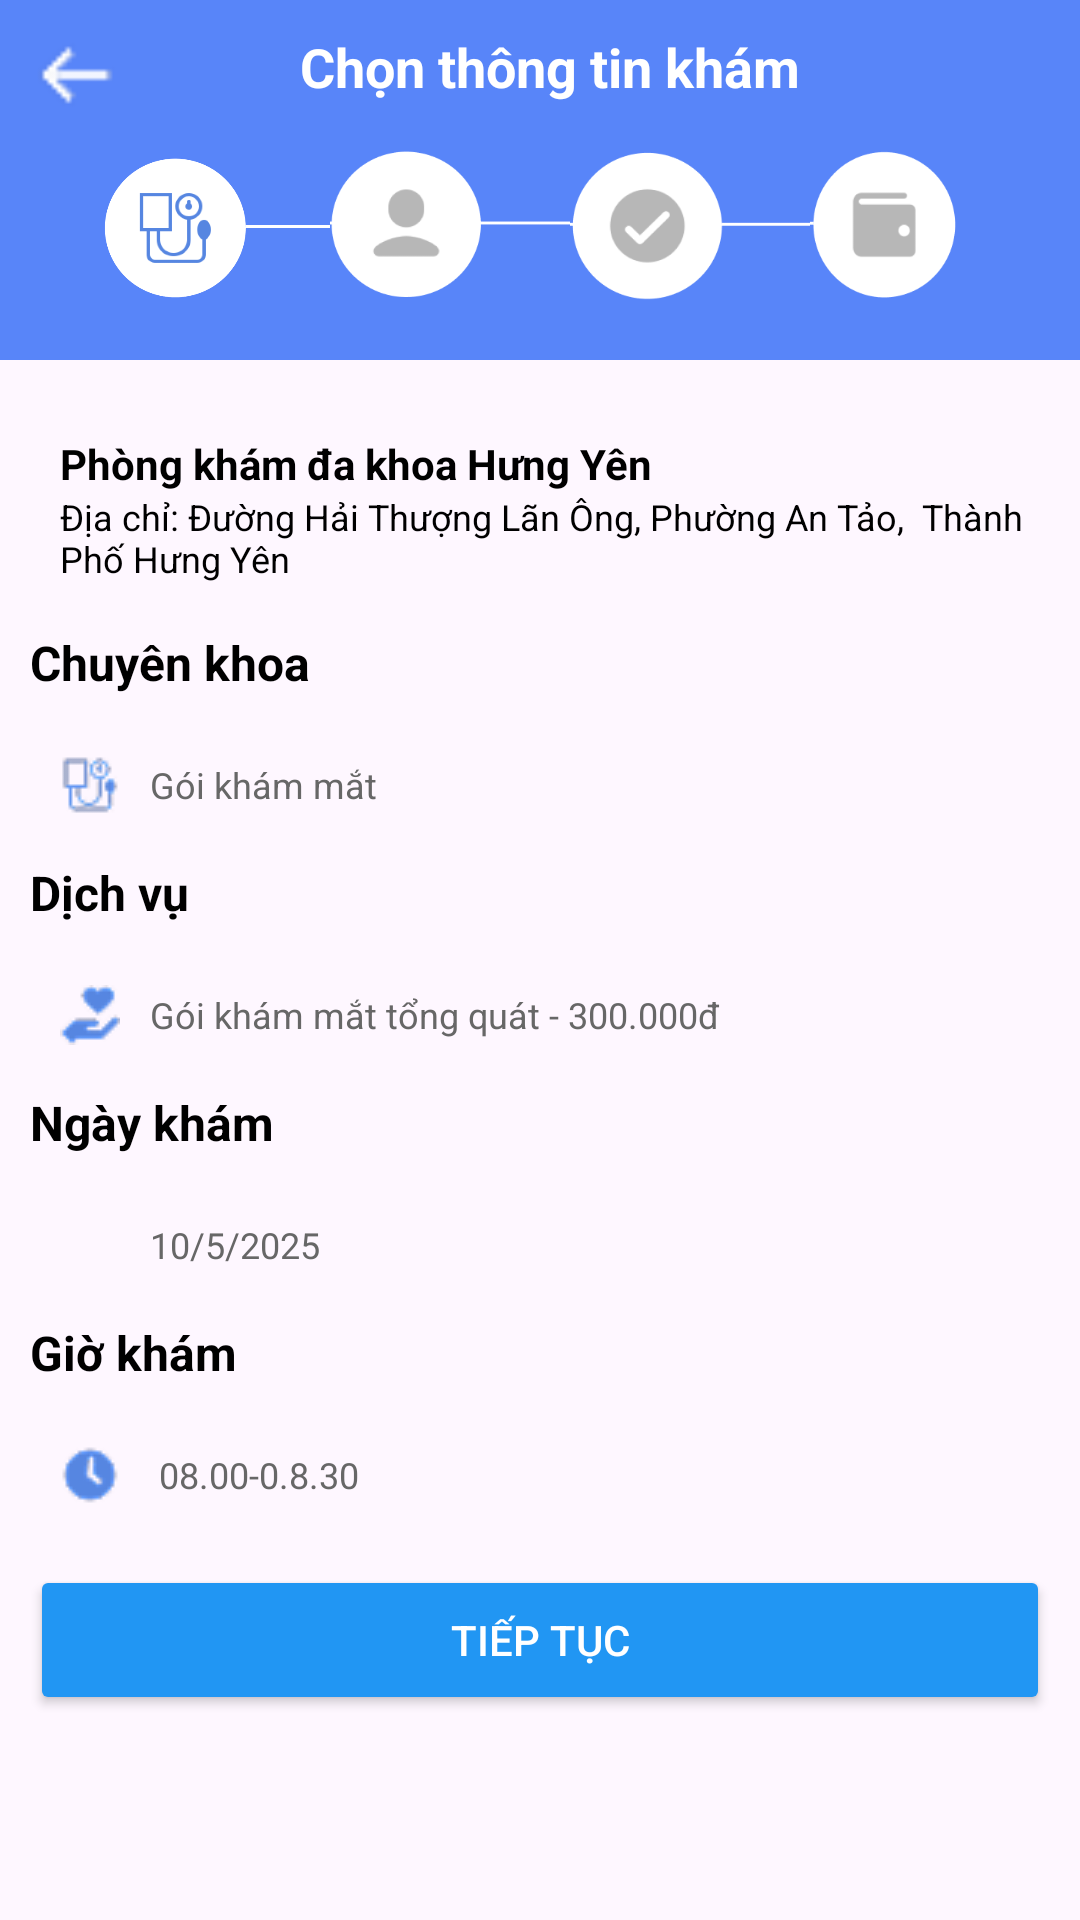

Write the Android layout XML for this screen, with the resource values it uses.
<!-- AndroidManifest.xml: application theme Theme.MadicalBooking -->
<!-- res/layout/activity_chon_thong_tin_kham.xml -->
<?xml version="1.0" encoding="utf-8"?>
<LinearLayout xmlns:android="http://schemas.android.com/apk/res/android"
    xmlns:app="http://schemas.android.com/apk/res-auto"
    xmlns:tools="http://schemas.android.com/tools"
    android:layout_width="match_parent"
    android:layout_height="match_parent"
    android:orientation="vertical"
    tools:context=".chon_thong_tin_kham">
    <LinearLayout
        android:layout_width="match_parent"
        android:layout_height="120dp"
        android:background="#5885F9"
        android:orientation="vertical">
        <LinearLayout
            android:layout_width="match_parent"
            android:layout_height="wrap_content"
            android:orientation="horizontal">
            <ImageView
                android:layout_marginTop="10dp"
                android:layout_width="30dp"
                android:layout_height="30dp"
                android:layout_marginLeft="10dp"
                android:background="@drawable/ic_left"/>
            <TextView
                android:layout_marginTop="10dp"
                android:layout_width="wrap_content"
                android:layout_height="match_parent"
                android:text="Chọn thông tin khám"
                android:textColor="@color/design_default_color_on_primary"
                android:textStyle="bold"
                android:textSize="18sp"
                android:layout_marginLeft="60dp"/>
        </LinearLayout>
        <LinearLayout
            android:layout_width="match_parent"
            android:layout_height="wrap_content"
            android:orientation="horizontal">
            <ImageView
                android:layout_marginTop="10dp"
                android:layout_width="80dp"
                android:layout_height="50dp"
                android:layout_marginLeft="30dp"
                android:background="@drawable/ic_tt1"/>
            <ImageView
                android:layout_marginTop="10dp"
                android:layout_width="80dp"
                android:layout_height="50dp"
                android:background="@drawable/ic_tt2"/>
            <ImageView
                android:layout_marginTop="10dp"
                android:layout_width="80dp"
                android:layout_height="50dp"
                android:background="@drawable/ic_tt3"/>
            <ImageView
                android:layout_marginTop="10dp"
                android:layout_width="50dp"
                android:layout_height="50dp"
                android:background="@drawable/ic_tt4"/>
        </LinearLayout>
    </LinearLayout>
    <LinearLayout
        android:layout_width="match_parent"
        android:layout_height="65dp"
        android:layout_marginTop="20dp"
        android:layout_marginLeft="10dp"
        android:layout_marginRight="10dp"
        android:background="@drawable/botron_vienxanh"
        android:orientation="vertical">
        <TextView
            android:layout_marginTop="5dp"
            android:layout_marginLeft="10dp"
            android:layout_width="wrap_content"
            android:layout_height="wrap_content"
            android:text="Phòng khám đa khoa Hưng Yên"
            android:textColor="@color/black"
            android:textStyle="bold"
            android:textSize="14sp"/>
        <TextView
            android:layout_marginLeft="10dp"
            android:layout_width="wrap_content"
            android:layout_height="wrap_content"
            android:text="Địa chỉ: Đường Hải Thượng Lãn Ông, Phường An Tảo,  Thành Phố Hưng Yên"
            android:textColor="@color/black"
            android:textSize="12sp"/>
    </LinearLayout>
    <TextView
        android:layout_marginTop="5dp"
        android:layout_marginLeft="10dp"
        android:layout_width="wrap_content"
        android:layout_height="wrap_content"
        android:text="Chuyên khoa"
        android:textColor="@color/black"
        android:textStyle="bold"
        android:textSize="16sp"/>
    <LinearLayout
        android:layout_width="match_parent"
        android:layout_height="40dp"
        android:layout_marginTop="10dp"
        android:layout_marginLeft="10dp"
        android:layout_marginRight="10dp"
        android:background="@drawable/botron_vienxanh"
        android:orientation="horizontal">
        <ImageView
            android:layout_width="20dp"
            android:layout_height="20dp"
            android:layout_marginLeft="10dp"
            android:layout_marginTop="10dp"
            android:background="@drawable/ic_tonometer"/>
        <TextView
            android:layout_marginLeft="10dp"
            android:layout_width="wrap_content"
            android:layout_height="wrap_content"
            android:layout_gravity="center"
            android:text="Gói khám mắt"
            android:textColor="#676767"
            android:textSize="12sp"/>
    </LinearLayout>
    <TextView
        android:layout_marginTop="5dp"
        android:layout_marginLeft="10dp"
        android:layout_width="wrap_content"
        android:layout_height="wrap_content"
        android:text="Dịch vụ"
        android:textColor="@color/black"
        android:textStyle="bold"
        android:textSize="16sp"/>
    <LinearLayout
        android:layout_width="match_parent"
        android:layout_height="40dp"
        android:layout_marginTop="10dp"
        android:layout_marginLeft="10dp"
        android:layout_marginRight="10dp"
        android:background="@drawable/botron_vienxanh"
        android:orientation="horizontal">
        <ImageView
            android:layout_width="20dp"
            android:layout_height="20dp"
            android:layout_marginLeft="10dp"
            android:layout_marginTop="10dp"
            android:background="@drawable/ic_trust"/>
        <TextView
            android:layout_marginLeft="10dp"
            android:layout_width="wrap_content"
            android:layout_height="wrap_content"
            android:layout_gravity="center"
            android:text="Gói khám mắt tổng quát - 300.000đ"
            android:textColor="#676767"
            android:textSize="12sp"/>
    </LinearLayout>
    <TextView
        android:layout_marginTop="5dp"
        android:layout_marginLeft="10dp"
        android:layout_width="wrap_content"
        android:layout_height="wrap_content"
        android:text="Ngày khám"
        android:textColor="@color/black"
        android:textStyle="bold"
        android:textSize="16sp"/>
    <LinearLayout
        android:layout_width="match_parent"
        android:layout_height="40dp"
        android:layout_marginTop="10dp"
        android:layout_marginLeft="10dp"
        android:layout_marginRight="10dp"
        android:background="@drawable/botron_vienxanh"
        android:orientation="horizontal">
        <ImageView
            android:layout_width="20dp"
            android:layout_height="20dp"
            android:layout_marginLeft="10dp"
            android:layout_marginTop="10dp"
            android:background="@drawable/ic_calendar"/>
        <TextView
            android:layout_marginLeft="10dp"
            android:layout_width="wrap_content"
            android:layout_height="wrap_content"
            android:layout_gravity="center"
            android:text="10/5/2025"
            android:textColor="#676767"
            android:textSize="12sp"/>
    </LinearLayout>
    <TextView
        android:layout_marginTop="5dp"
        android:layout_marginLeft="10dp"
        android:layout_width="wrap_content"
        android:layout_height="wrap_content"
        android:text="Giờ khám"
        android:textColor="@color/black"
        android:textStyle="bold"
        android:textSize="16sp"/>
    <LinearLayout
        android:layout_width="match_parent"
        android:layout_height="40dp"
        android:layout_marginTop="10dp"
        android:layout_marginLeft="10dp"
        android:layout_marginRight="10dp"
        android:background="@drawable/botron_vienxanh"
        android:orientation="horizontal">
        <ImageView
            android:layout_width="20dp"
            android:layout_height="20dp"
            android:layout_marginLeft="10dp"
            android:layout_marginTop="10dp"
            android:background="@drawable/ic_lock2"/>
        <TextView
            android:layout_marginLeft="10dp"
            android:layout_width="wrap_content"
            android:layout_height="wrap_content"
            android:layout_gravity="center"
            android:text=" 08.00-0.8.30"
            android:textColor="#676767"
            android:textSize="12sp"/>
    </LinearLayout>
    <Button
        android:layout_margin="10dp"
        android:layout_width="match_parent"
        android:layout_height="50dp"
        android:text="Tiếp tục"
        android:textColor="#FFFFFF"
        android:backgroundTint="#2196F3" />
</LinearLayout>
<!-- resources referenced by this layout -->
<resources>
  <!-- drawable ic_left: png bitmap (drawable, 310 bytes) -->
  <!-- drawable ic_lock2: png bitmap (drawable, 873 bytes) -->
  <!-- drawable ic_tonometer: png bitmap (drawable, 952 bytes) -->
  <!-- drawable ic_trust: png bitmap (drawable, 858 bytes) -->
  <!-- drawable ic_tt1: png bitmap (drawable, 13627 bytes) -->
  <!-- drawable ic_tt2: png bitmap (drawable, 4715 bytes) -->
  <!-- drawable ic_tt3: png bitmap (drawable, 6765 bytes) -->
  <!-- drawable ic_tt4: png bitmap (drawable, 3762 bytes) -->
  <style name="Theme.MadicalBooking" parent="Base.Theme.MadicalBooking" />
  <style name="Base.Theme.MadicalBooking" parent="Theme.Material3.DayNight.NoActionBar">
          
          
      </style>
  <!-- not gathered from this repository: default colours our renderer supplied (Android Studio template values) -->
  <color name="black">#FF000000</color>
</resources>
